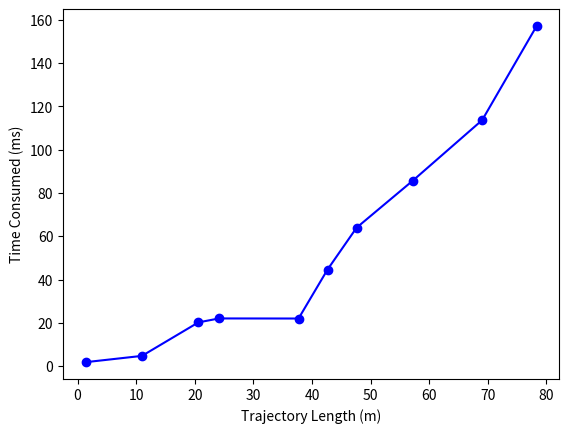

Write the Python code that produced this figure.
import matplotlib.pyplot as plt

# 轨迹生成时间和轨迹长度数据
time_consumed = [1.792505, 4.695244, 20.182650, 22.005418, 21.966697, 44.610600, 63.963041, 85.703577, 113.669435, 157.089192]

trajectory_length = [1.369165, 10.978164, 20.608061, 24.143233, 37.702294, 42.651028, 47.613271, 57.205295, 69.037826, 78.317236]

# 绘制折线图
plt.plot(trajectory_length, time_consumed, marker='o', linestyle='-', color='b')

# 设置图表标题和标签
# plt.title('Time vs. Trajectory Length')
plt.xlabel('Trajectory Length (m)')
plt.ylabel('Time Consumed (ms)')

# 显示网格
plt.grid(False)

# 展示图表
plt.show()